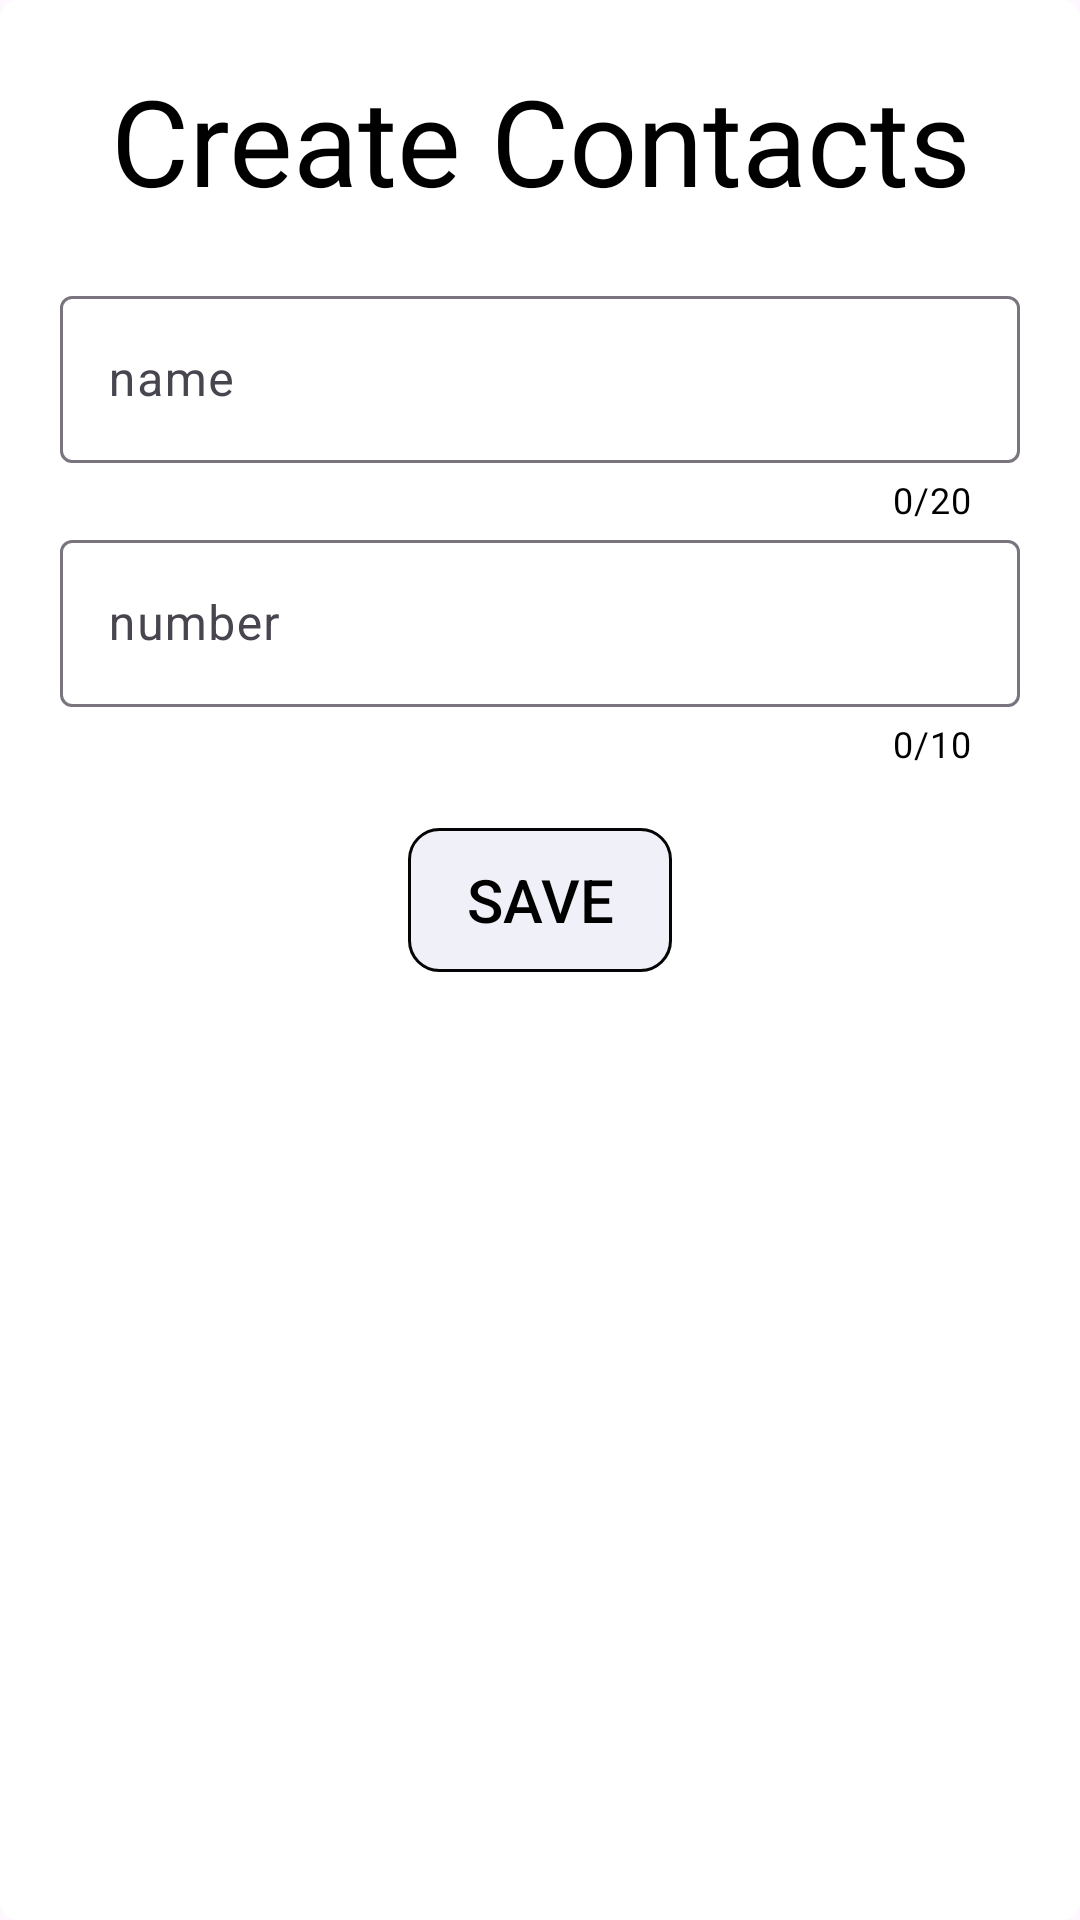

Android layout source for this screen:
<!-- AndroidManifest.xml: application theme Theme.DataBase -->
<!-- res/layout/save_contacts.xml -->
<?xml version="1.0" encoding="utf-8"?>
<RelativeLayout xmlns:android="http://schemas.android.com/apk/res/android"
    xmlns:app="http://schemas.android.com/apk/res-auto"
    xmlns:tools="http://schemas.android.com/tools"
    android:layout_width="match_parent"
    android:background="@drawable/all_dialog"
    android:layout_height="match_parent"
    android:padding="20dp"
    tools:context=".save_Contacts">

    <TextView
        android:textColor="#000000"
        android:id="@+id/save"
        android:textAlignment="center"
        android:layout_width="match_parent"
        android:layout_height="wrap_content"
        android:text="Create Contacts"
        android:textSize="40dp"/>

    <com.google.android.material.textfield.TextInputLayout
        android:id="@+id/ok"
        android:layout_below="@+id/save"
        android:layout_width="match_parent"
        android:layout_height="wrap_content"
        android:layout_marginTop="20dp"
        app:hintTextColor="#000000"
        android:hint="name"
        app:counterTextColor="@color/black"
        app:counterEnabled="true"
        app:counterMaxLength="20">

        <com.google.android.material.textfield.TextInputEditText
            android:id="@+id/contact_name_add"
            android:inputType="text"
            android:textColor="#000000"
            android:layout_width="match_parent"
            android:layout_height="wrap_content"/>

    </com.google.android.material.textfield.TextInputLayout>
    <com.google.android.material.textfield.TextInputLayout
        android:layout_width="match_parent"
        android:layout_height="wrap_content"
        android:id="@+id/num"
        app:hintTextColor="#000000"
        app:counterTextColor="@color/black"
        android:layout_below="@+id/ok"
        android:hint="number"
        app:prefixText="+91"
        app:prefixTextColor="#000000"
        app:counterEnabled="true"
        app:counterMaxLength="10">

        <com.google.android.material.textfield.TextInputEditText
            android:id="@+id/contact_number_add"
            android:inputType="number"
            android:textColor="#000000"
            android:layout_width="match_parent"
            android:layout_height="wrap_content"/>

    </com.google.android.material.textfield.TextInputLayout>

    <Button
        android:background="@drawable/loginandcreate"
        android:id="@+id/contact_save"
        android:layout_width="wrap_content"
        android:layout_height="wrap_content"
        android:layout_below="@id/num"
        android:layout_centerInParent="true"
        android:layout_marginTop="20dp"
        android:text="Save"
        android:textColor="@color/black"
        android:textSize="20dp" />

</RelativeLayout>
<!-- resources referenced by this layout -->
<resources>
  <!-- drawable all_dialog (drawable) -->
  <shape xmlns:android="http://schemas.android.com/apk/res/android">
      <corners android:radius="5dp"/>
      <stroke android:color="#ffffff" android:width="2dp"/>
      <solid android:color="#ffffff"/>
  </shape>
  <!-- drawable loginandcreate (drawable) -->
  <shape xmlns:android="http://schemas.android.com/apk/res/android">
      <corners android:radius="10dp"/>
      <stroke android:color="#040404" android:width="1dp"/>
      <solid android:color="#16585AAA"/>
  </shape>
  <style name="Theme.DataBase" parent="Base.Theme.DataBase" />
  <style name="Base.Theme.DataBase" parent="Theme.Material3.Light.NoActionBar">
          
          
      </style>
  <!-- not gathered from this repository: default colours our renderer supplied (Android Studio template values) -->
  <color name="black">#FF000000</color>
</resources>
